Labelled photos from "spiral", an image-classification folder in Parkinsons-Diagnosis-uOttaHack2020/UOttaHack-Parkinsons-Diagnosis. The possible labels are: healthy, parkinson.

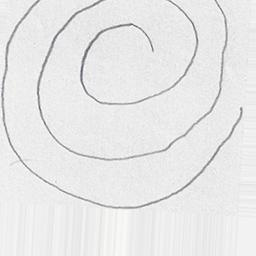
Label: healthy

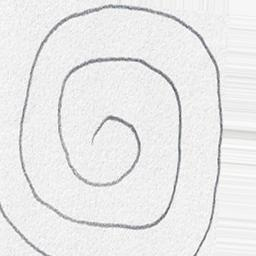
Label: healthy

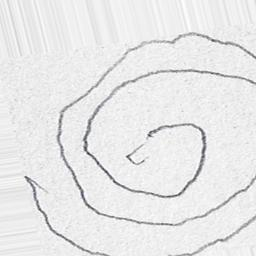
Label: parkinson

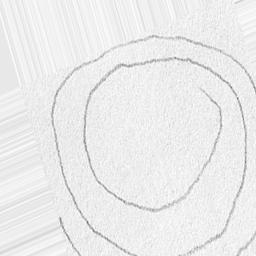
Label: parkinson

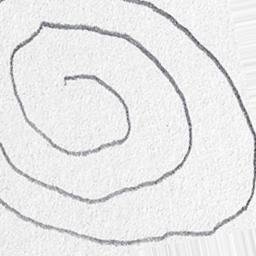
Label: healthy

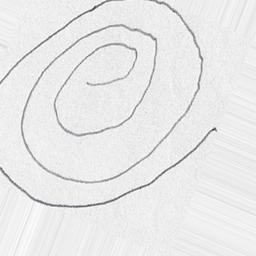
Label: parkinson
